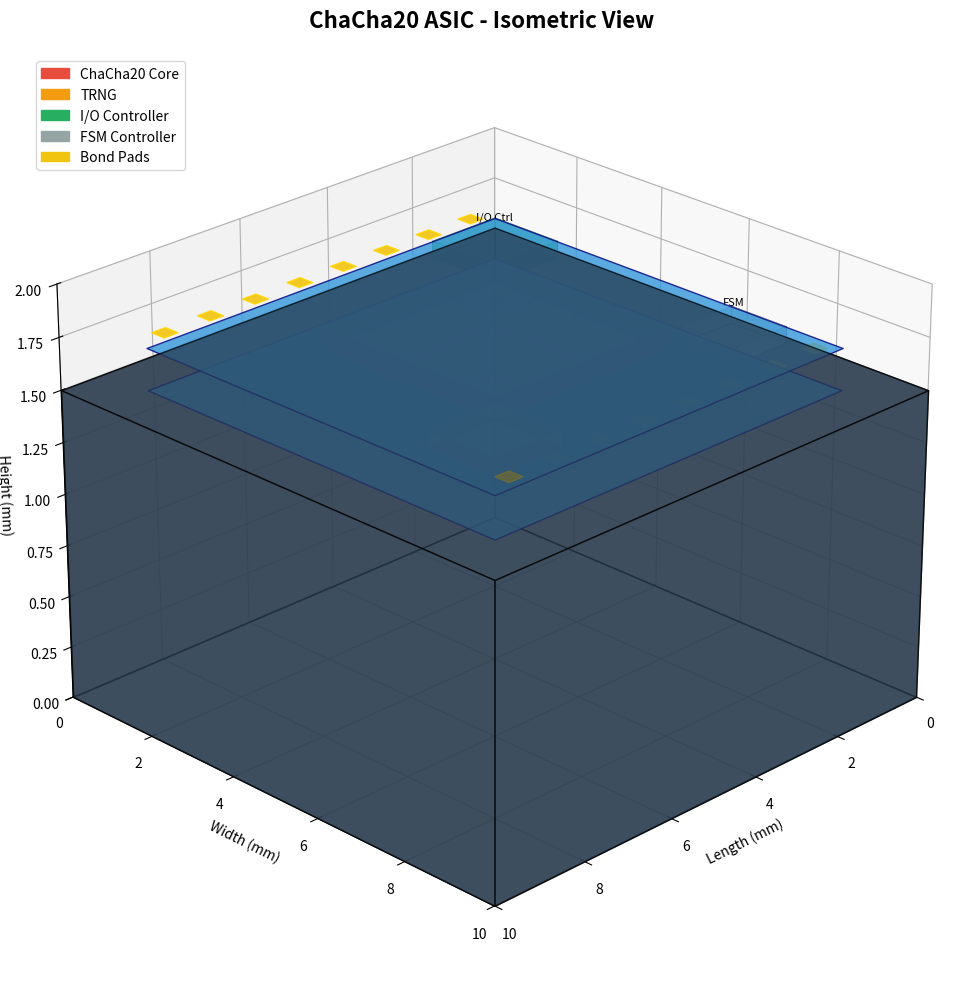
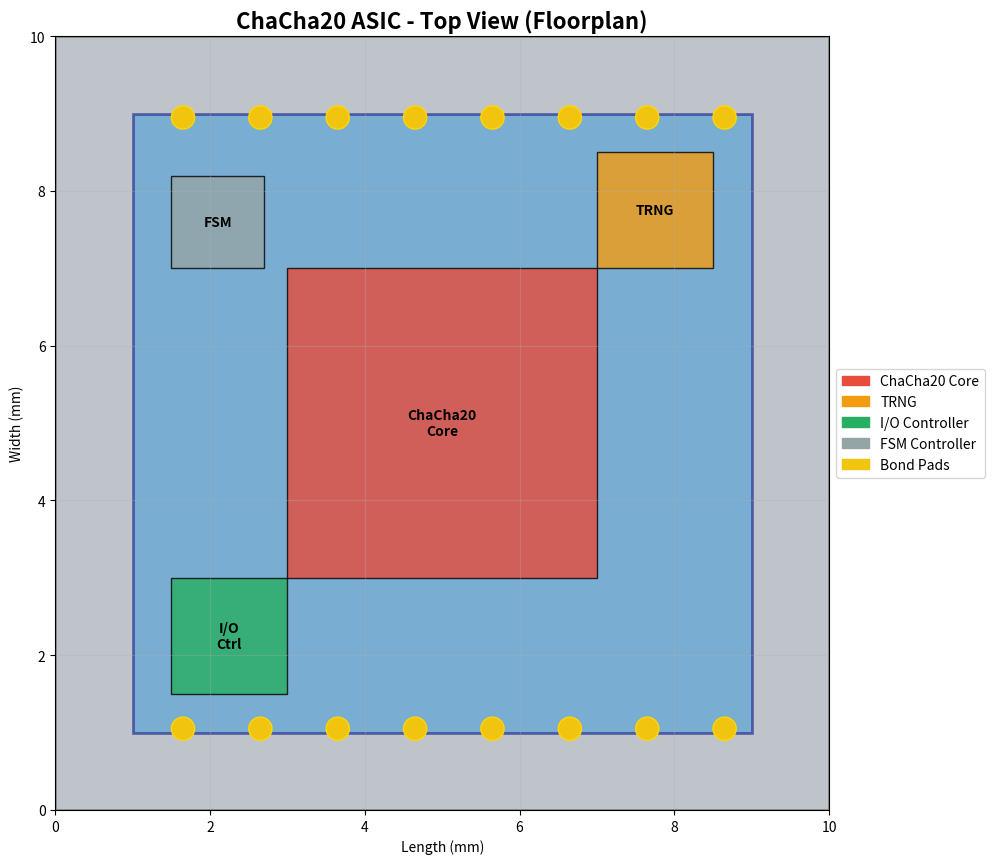
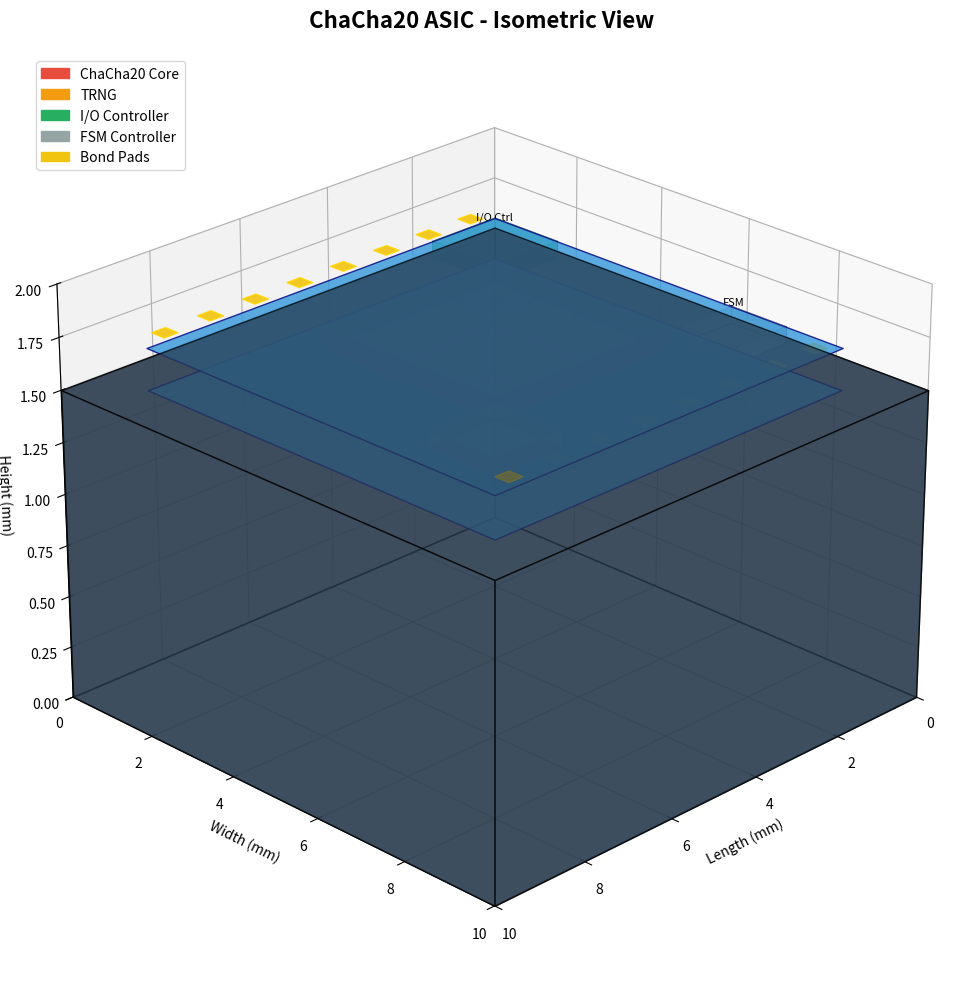

The matplotlib source for these figures, in order:
"""
ChaCha20 ASIC 3D Visualization Generator
Creates professional 3D chip visualizations for presentations
"""

import numpy as np
import matplotlib.pyplot as plt
from mpl_toolkits.mplot3d import Axes3D
from mpl_toolkits.mplot3d.art3d import Poly3DCollection
import matplotlib.patches as patches

class ChaCha20ChipVisualizer:
    def __init__(self):
        self.colors = {
            'substrate': '#2C3E50',
            'die': '#3498DB', 
            'core': '#E74C3C',
            'trng': '#F39C12',
            'io': '#27AE60',
            'pads': '#F1C40F',
            'metal': '#95A5A6'
        }
        
        # Chip dimensions (mm)
        self.chip_size = (10, 10, 1.5)  # Length, Width, Height
        self.die_size = (8, 8, 0.2)
        
    def create_substrate(self, ax):
        """Create the chip substrate/package"""
        x_size, y_size, z_size = self.chip_size
        
        # Define substrate vertices
        vertices = [
            [[0, 0, 0], [x_size, 0, 0], [x_size, y_size, 0], [0, y_size, 0]],  # Bottom
            [[0, 0, z_size], [x_size, 0, z_size], [x_size, y_size, z_size], [0, y_size, z_size]],  # Top
            [[0, 0, 0], [0, 0, z_size], [0, y_size, z_size], [0, y_size, 0]],  # Left
            [[x_size, 0, 0], [x_size, 0, z_size], [x_size, y_size, z_size], [x_size, y_size, 0]],  # Right
            [[0, 0, 0], [x_size, 0, 0], [x_size, 0, z_size], [0, 0, z_size]],  # Front
            [[0, y_size, 0], [x_size, y_size, 0], [x_size, y_size, z_size], [0, y_size, z_size]]  # Back
        ]
        
        for face in vertices:
            face = Poly3DCollection([face], alpha=0.7, facecolor=self.colors['substrate'])
            face.set_edgecolor('black')
            ax.add_collection3d(face)
    
    def create_die(self, ax):
        """Create the die/silicon layer"""
        x_size, y_size, z_size = self.die_size
        x_offset = (self.chip_size[0] - x_size) / 2
        y_offset = (self.chip_size[1] - y_size) / 2
        z_offset = self.chip_size[2]
        
        vertices = [
            [[x_offset, y_offset, z_offset], 
             [x_offset + x_size, y_offset, z_offset],
             [x_offset + x_size, y_offset + y_size, z_offset], 
             [x_offset, y_offset + y_size, z_offset]],  # Bottom of die
            [[x_offset, y_offset, z_offset + z_size], 
             [x_offset + x_size, y_offset, z_offset + z_size],
             [x_offset + x_size, y_offset + y_size, z_offset + z_size], 
             [x_offset, y_offset + y_size, z_offset + z_size]]  # Top of die
        ]
        
        for face in vertices:
            poly = Poly3DCollection([face], alpha=0.8, facecolor=self.colors['die'])
            poly.set_edgecolor('navy')
            ax.add_collection3d(poly)
    
    def create_functional_blocks(self, ax):
        """Create functional blocks on the die"""
        x_offset = (self.chip_size[0] - self.die_size[0]) / 2
        y_offset = (self.chip_size[1] - self.die_size[1]) / 2
        z_base = self.chip_size[2] + self.die_size[2]
        
        # ChaCha20 Core (center, largest block)
        core_size = (4, 4, 0.1)
        core_x = x_offset + 2
        core_y = y_offset + 2
        self.create_block(ax, core_x, core_y, z_base, core_size, 
                         self.colors['core'], 'ChaCha20 Core')
        
        # TRNG Block (top right)
        trng_size = (1.5, 1.5, 0.08)
        trng_x = x_offset + 6
        trng_y = y_offset + 6
        self.create_block(ax, trng_x, trng_y, z_base, trng_size, 
                         self.colors['trng'], 'TRNG')
        
        # I/O Controller (bottom left)
        io_size = (1.5, 1.5, 0.08)
        io_x = x_offset + 0.5
        io_y = y_offset + 0.5
        self.create_block(ax, io_x, io_y, z_base, io_size, 
                         self.colors['io'], 'I/O Ctrl')
        
        # FSM Controller (top left)
        fsm_size = (1.2, 1.2, 0.08)
        fsm_x = x_offset + 0.5
        fsm_y = y_offset + 6
        self.create_block(ax, fsm_x, fsm_y, z_base, fsm_size, 
                         self.colors['metal'], 'FSM')
    
    def create_block(self, ax, x, y, z, size, color, label):
        """Create a 3D block representing a functional unit"""
        x_size, y_size, z_size = size
        
        # Top face only (most visible)
        vertices = [
            [x, y, z],
            [x + x_size, y, z],
            [x + x_size, y + y_size, z],
            [x, y + y_size, z]
        ]
        
        # Side faces for depth
        side_faces = [
            [[x, y, z], [x + x_size, y, z], [x + x_size, y, z + z_size], [x, y, z + z_size]],
            [[x + x_size, y, z], [x + x_size, y + y_size, z], 
             [x + x_size, y + y_size, z + z_size], [x + x_size, y, z + z_size]],
            [[x + x_size, y + y_size, z], [x, y + y_size, z], 
             [x, y + y_size, z + z_size], [x + x_size, y + y_size, z + z_size]],
            [[x, y + y_size, z], [x, y, z], [x, y, z + z_size], [x, y + y_size, z + z_size]]
        ]
        
        # Top face
        poly = Poly3DCollection([vertices], alpha=0.8, facecolor=color, edgecolor='black', linewidth=0.5)
        ax.add_collection3d(poly)
        
        # Side faces
        for face in side_faces:
            poly = Poly3DCollection([face], alpha=0.6, facecolor=color, edgecolor='black', linewidth=0.3)
            ax.add_collection3d(poly)
        
        # Add label
        center_x = x + x_size/2
        center_y = y + y_size/2
        center_z = z + z_size + 0.1
        ax.text(center_x, center_y, center_z, label, fontsize=8, ha='center')
    
    def create_bond_pads(self, ax):
        """Create bond pads around the die perimeter"""
        x_offset = (self.chip_size[0] - self.die_size[0]) / 2
        y_offset = (self.chip_size[1] - self.die_size[1]) / 2
        z_base = self.chip_size[2] + self.die_size[2] + 0.05
        
        pad_size = 0.3
        pad_height = 0.02
        
        # Pads along edges
        num_pads = 8
        
        # Top edge pads
        for i in range(num_pads):
            pad_x = x_offset + 0.5 + i * (self.die_size[0] - 1) / (num_pads - 1)
            pad_y = y_offset + self.die_size[1] - 0.2
            
            pad_vertices = [
                [pad_x, pad_y, z_base],
                [pad_x + pad_size, pad_y, z_base],
                [pad_x + pad_size, pad_y + pad_size, z_base],
                [pad_x, pad_y + pad_size, z_base]
            ]
            
            pad_face = Poly3DCollection([pad_vertices], alpha=0.9,
                                      facecolor=self.colors['pads'], 
                                      edgecolor='gold')
            ax.add_collection3d(pad_face)
        
        # Bottom edge pads
        for i in range(num_pads):
            pad_x = x_offset + 0.5 + i * (self.die_size[0] - 1) / (num_pads - 1)
            pad_y = y_offset + 0.2 - pad_size
            
            pad_vertices = [
                [pad_x, pad_y, z_base],
                [pad_x + pad_size, pad_y, z_base],
                [pad_x + pad_size, pad_y + pad_size, z_base],
                [pad_x, pad_y + pad_size, z_base]
            ]
            
            pad_face = Poly3DCollection([pad_vertices], alpha=0.9,
                                      facecolor=self.colors['pads'], 
                                      edgecolor='gold')
            ax.add_collection3d(pad_face)
    
    def generate_isometric_view(self, filename="chacha20_chip_isometric.png"):
        """Generate isometric 3D view"""
        fig = plt.figure(figsize=(12, 10))
        ax = fig.add_subplot(111, projection='3d')
        
        # Create chip components
        self.create_substrate(ax)
        self.create_die(ax)
        self.create_functional_blocks(ax)
        self.create_bond_pads(ax)
        
        # Set viewing angle for isometric view
        ax.view_init(elev=25, azim=45)
        
        # Set labels and title
        ax.set_xlabel('Length (mm)')
        ax.set_ylabel('Width (mm)')
        ax.set_zlabel('Height (mm)')
        ax.set_title('ChaCha20 ASIC - Isometric View', fontsize=16, fontweight='bold')
        
        # Set axis limits
        ax.set_xlim(0, self.chip_size[0])
        ax.set_ylim(0, self.chip_size[1])
        ax.set_zlim(0, self.chip_size[2] + 0.5)
        
        # Add legend
        legend_elements = [
            patches.Patch(color=self.colors['core'], label='ChaCha20 Core'),
            patches.Patch(color=self.colors['trng'], label='TRNG'),
            patches.Patch(color=self.colors['io'], label='I/O Controller'),
            patches.Patch(color=self.colors['metal'], label='FSM Controller'),
            patches.Patch(color=self.colors['pads'], label='Bond Pads')
        ]
        ax.legend(handles=legend_elements, loc='upper left', bbox_to_anchor=(0.02, 0.98))
        
        plt.tight_layout()
        plt.savefig(filename, dpi=300, bbox_inches='tight')
        print(f"Generated: {filename}")
        return fig
    
    def generate_top_view(self, filename="chacha20_chip_top_view.png"):
        """Generate top-down view (floorplan)"""
        fig, ax = plt.subplots(figsize=(10, 10))
        
        # Draw substrate outline
        substrate_rect = patches.Rectangle((0, 0), self.chip_size[0], self.chip_size[1], 
                                         linewidth=2, edgecolor='black', facecolor=self.colors['substrate'], alpha=0.3)
        ax.add_patch(substrate_rect)
        
        # Draw die outline
        x_offset = (self.chip_size[0] - self.die_size[0]) / 2
        y_offset = (self.chip_size[1] - self.die_size[1]) / 2
        die_rect = patches.Rectangle((x_offset, y_offset), self.die_size[0], self.die_size[1],
                                   linewidth=2, edgecolor='navy', facecolor=self.colors['die'], alpha=0.5)
        ax.add_patch(die_rect)
        
        # Draw functional blocks
        # ChaCha20 Core
        core_rect = patches.Rectangle((x_offset + 2, y_offset + 2), 4, 4,
                                    linewidth=1, edgecolor='black', facecolor=self.colors['core'], alpha=0.8)
        ax.add_patch(core_rect)
        ax.text(x_offset + 4, y_offset + 4, 'ChaCha20\nCore', ha='center', va='center', fontweight='bold')
        
        # TRNG
        trng_rect = patches.Rectangle((x_offset + 6, y_offset + 6), 1.5, 1.5,
                                    linewidth=1, edgecolor='black', facecolor=self.colors['trng'], alpha=0.8)
        ax.add_patch(trng_rect)
        ax.text(x_offset + 6.75, y_offset + 6.75, 'TRNG', ha='center', va='center', fontweight='bold')
        
        # I/O Controller
        io_rect = patches.Rectangle((x_offset + 0.5, y_offset + 0.5), 1.5, 1.5,
                                  linewidth=1, edgecolor='black', facecolor=self.colors['io'], alpha=0.8)
        ax.add_patch(io_rect)
        ax.text(x_offset + 1.25, y_offset + 1.25, 'I/O\nCtrl', ha='center', va='center', fontweight='bold')
        
        # FSM Controller
        fsm_rect = patches.Rectangle((x_offset + 0.5, y_offset + 6), 1.2, 1.2,
                                   linewidth=1, edgecolor='black', facecolor=self.colors['metal'], alpha=0.8)
        ax.add_patch(fsm_rect)
        ax.text(x_offset + 1.1, y_offset + 6.6, 'FSM', ha='center', va='center', fontweight='bold')
        
        # Draw bond pads
        pad_size = 0.3
        num_pads = 8
        
        # Top pads
        for i in range(num_pads):
            pad_x = x_offset + 0.5 + i * (self.die_size[0] - 1) / (num_pads - 1)
            pad_y = y_offset + self.die_size[1] - 0.2
            pad_circle = patches.Circle((pad_x + pad_size/2, pad_y + pad_size/2), pad_size/2,
                                      facecolor=self.colors['pads'], edgecolor='gold', linewidth=1)
            ax.add_patch(pad_circle)
        
        # Bottom pads
        for i in range(num_pads):
            pad_x = x_offset + 0.5 + i * (self.die_size[0] - 1) / (num_pads - 1)
            pad_y = y_offset + 0.2 - pad_size
            pad_circle = patches.Circle((pad_x + pad_size/2, pad_y + pad_size/2), pad_size/2,
                                      facecolor=self.colors['pads'], edgecolor='gold', linewidth=1)
            ax.add_patch(pad_circle)
        
        ax.set_xlim(0, self.chip_size[0])
        ax.set_ylim(0, self.chip_size[1])
        ax.set_aspect('equal')
        ax.set_xlabel('Length (mm)')
        ax.set_ylabel('Width (mm)')
        ax.set_title('ChaCha20 ASIC - Top View (Floorplan)', fontsize=16, fontweight='bold')
        ax.grid(True, alpha=0.3)
        
        # Legend
        legend_elements = [
            patches.Patch(color=self.colors['core'], label='ChaCha20 Core'),
            patches.Patch(color=self.colors['trng'], label='TRNG'),
            patches.Patch(color=self.colors['io'], label='I/O Controller'),
            patches.Patch(color=self.colors['metal'], label='FSM Controller'),
            patches.Patch(color=self.colors['pads'], label='Bond Pads')
        ]
        ax.legend(handles=legend_elements, loc='center left', bbox_to_anchor=(1, 0.5))
        
        plt.tight_layout()
        plt.savefig(filename, dpi=300, bbox_inches='tight')
        print(f"Generated: {filename}")
        return fig

def main():
    print("ChaCha20 ASIC 3D Visualization Generator")
    print("=" * 45)
    
    visualizer = ChaCha20ChipVisualizer()
    
    print("Generating 3D isometric view...")
    visualizer.generate_isometric_view()
    
    print("Generating top view floorplan...")
    visualizer.generate_top_view()
    
    print("Generating additional views...")
    
    # Generate main hero image
    print("Creating main presentation image...")
    fig = visualizer.generate_isometric_view("chacha20_chip_main.png")
    
    print("All visualizations generated successfully!")
    print("Files created:")
    print("  - chacha20_chip_isometric.png")
    print("  - chacha20_chip_top_view.png") 
    print("  - chacha20_chip_main.png")

if __name__ == "__main__":
    main()
